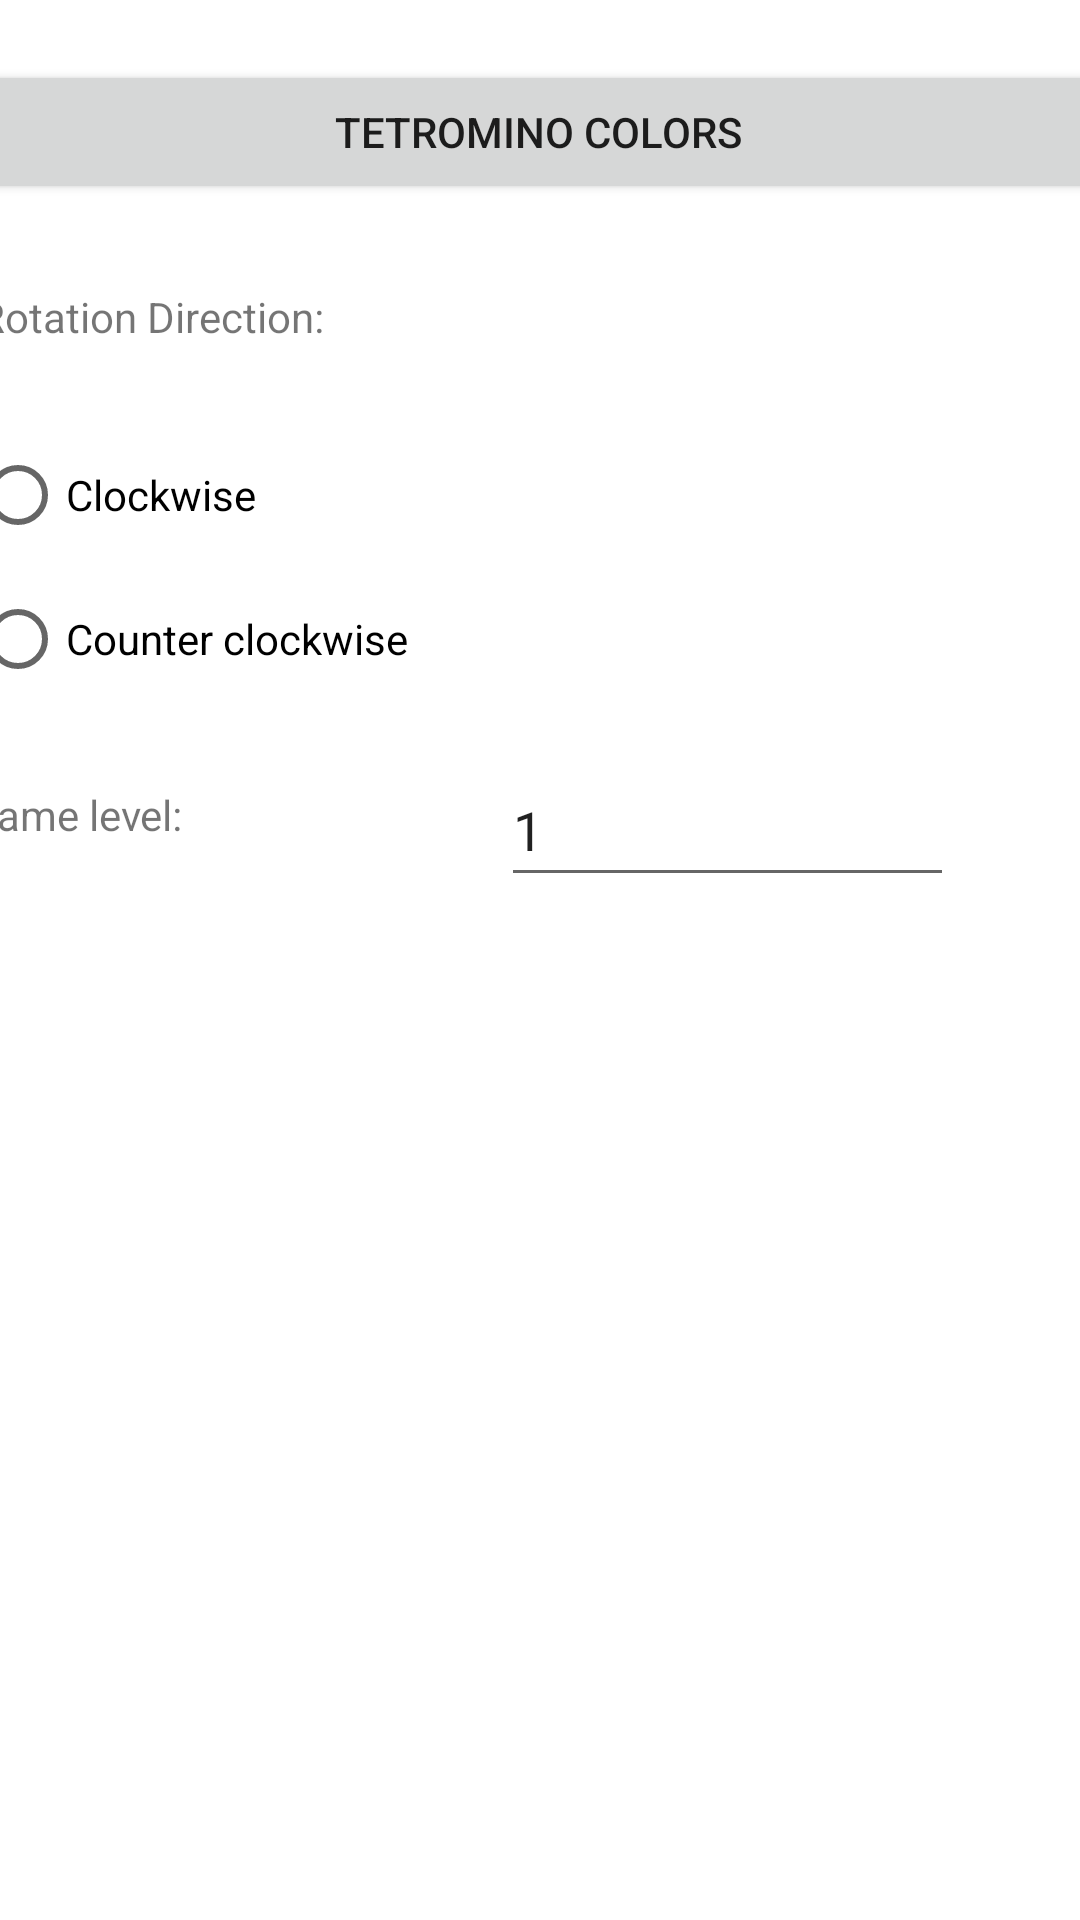

Layout XML and referenced resources for this Android screen:
<!-- AndroidManifest.xml: application theme Theme.AndroidTetris -->
<!-- res/layout/activity_settings.xml -->
<?xml version="1.0" encoding="utf-8"?>
<androidx.constraintlayout.widget.ConstraintLayout xmlns:android="http://schemas.android.com/apk/res/android"
    xmlns:app="http://schemas.android.com/apk/res-auto"
    xmlns:tools="http://schemas.android.com/tools"
    android:layout_width="match_parent"
    android:layout_height="match_parent"
    tools:context=".activity.settings.SettingsActivity">

    <Button
        android:id="@+id/btn_tetrominoColors"
        android:layout_width="381dp"
        android:layout_height="48dp"
        android:layout_marginStart="14dp"
        android:layout_marginTop="20dp"
        android:layout_marginEnd="16dp"
        android:layout_marginBottom="14dp"
        android:text="Tetromino colors"
        app:layout_constraintBottom_toTopOf="@+id/txt_rotationDirection"
        app:layout_constraintEnd_toEndOf="parent"
        app:layout_constraintStart_toStartOf="parent"
        app:layout_constraintTop_toTopOf="parent" />

    <TextView
        android:id="@+id/txt_rotationDirection"
        android:layout_width="wrap_content"
        android:layout_height="wrap_content"
        android:layout_marginStart="18dp"
        android:layout_marginTop="14dp"
        android:layout_marginEnd="278dp"
        android:layout_marginBottom="13dp"
        android:text="@string/rotation_direction"
        app:layout_constraintBottom_toTopOf="@+id/radioGroup"
        app:layout_constraintEnd_toEndOf="parent"
        app:layout_constraintStart_toStartOf="parent"
        app:layout_constraintTop_toBottomOf="@+id/btn_tetrominoColors" />

    <RadioGroup
        android:id="@+id/radioGroup"
        android:layout_width="382dp"
        android:layout_height="98dp"
        android:layout_marginStart="22dp"
        android:layout_marginTop="13dp"
        android:layout_marginEnd="21dp"
        android:layout_marginBottom="23dp"
        app:layout_constraintBottom_toTopOf="@+id/txt_gameLevel"
        app:layout_constraintEnd_toEndOf="parent"
        app:layout_constraintStart_toStartOf="parent"
        app:layout_constraintTop_toBottomOf="@+id/txt_rotationDirection">

        <RadioButton
            android:id="@+id/rdbtn_rotation_clockwise"
            android:layout_width="142dp"
            android:layout_height="wrap_content"
            android:text="@string/rdb_clockwise" />

        <RadioButton
            android:id="@+id/rdbtn_counter_clockwise"
            android:layout_width="277dp"
            android:layout_height="wrap_content"
            android:text="@string/rdb_counterclockwise" />
    </RadioGroup>

    <TextView
        android:id="@+id/txt_gameLevel"
        android:layout_width="wrap_content"
        android:layout_height="wrap_content"
        android:layout_marginStart="16dp"
        android:layout_marginTop="23dp"
        android:layout_marginEnd="46dp"
        android:text="Game level:"
        app:layout_constraintEnd_toStartOf="@+id/editText_gameLevel"
        app:layout_constraintStart_toStartOf="parent"
        app:layout_constraintTop_toBottomOf="@+id/radioGroup" />

    <EditText
        android:id="@+id/editText_gameLevel"
        android:layout_width="151dp"
        android:layout_height="48dp"
        android:layout_marginStart="60dp"
        android:layout_marginTop="12dp"
        android:layout_marginEnd="69dp"
        android:ems="10"
        android:inputType="textPersonName"
        android:text="1"
        app:layout_constraintEnd_toEndOf="parent"
        app:layout_constraintStart_toEndOf="@+id/txt_gameLevel"
        app:layout_constraintTop_toBottomOf="@+id/radioGroup" />

</androidx.constraintlayout.widget.ConstraintLayout>
<!-- resources referenced by this layout -->
<resources>
  <string name="rdb_clockwise">Clockwise</string>
  <string name="rdb_counterclockwise">Counter clockwise</string>
  <string name="rotation_direction">Rotation Direction:</string>
  <style name="Theme.AndroidTetris" parent="Theme.MaterialComponents.DayNight.DarkActionBar">
          
          <item name="colorPrimary">#1e88e5</item>
          <item name="colorPrimaryVariant">#005cb2</item>
          <item name="colorOnPrimary">@color/black</item>
          
          <item name="colorSecondary">#bdbdbd</item>
          <item name="colorSecondaryVariant">#8d8d8d</item>
          <item name="colorOnSecondary">@color/black</item>
          
          <item name="android:statusBarColor" tools:targetApi="l">?attr/colorPrimaryVariant</item>
          <item name="colorSurface">#cfd8dc</item>
          <item name="colorOnSurface">@color/black</item>
      </style>
  <color name="black">#FF000000</color>
</resources>
